Run: headless pygame with SDL's dummy video driver; simulated clock (each Clock.tick advances the game by its frame time, no real sleeping); random seed 0; keys injected as events and as key.get_pressed() state; no mouse input.
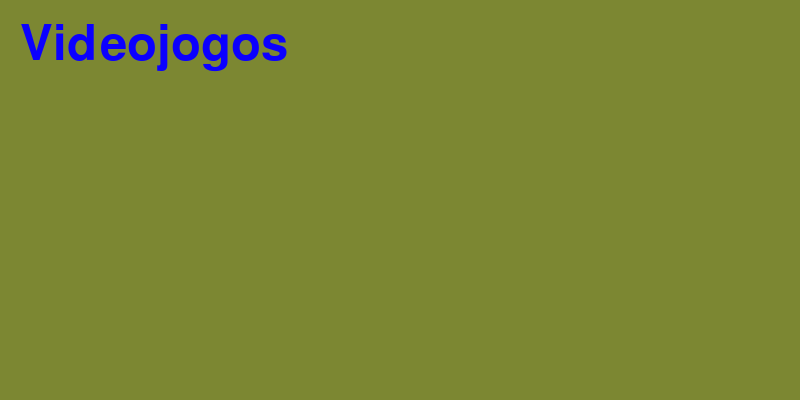
Frame 1 of 4 · flips 1–60 · no input
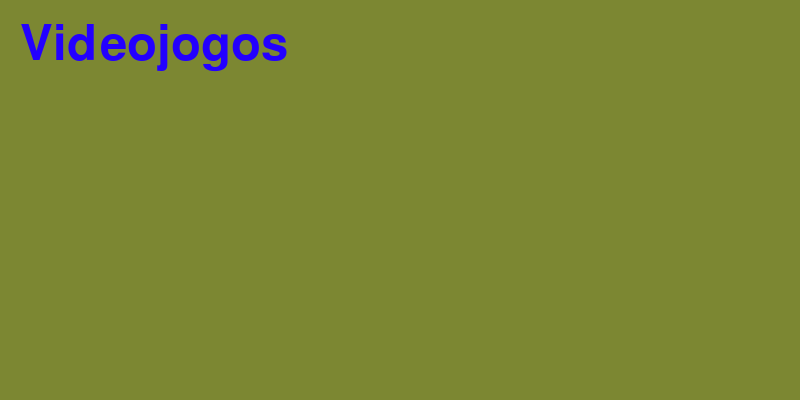
Frame 2 of 4 · flips 61–180 · tapped SPACE, RETURN · held RIGHT (→), D
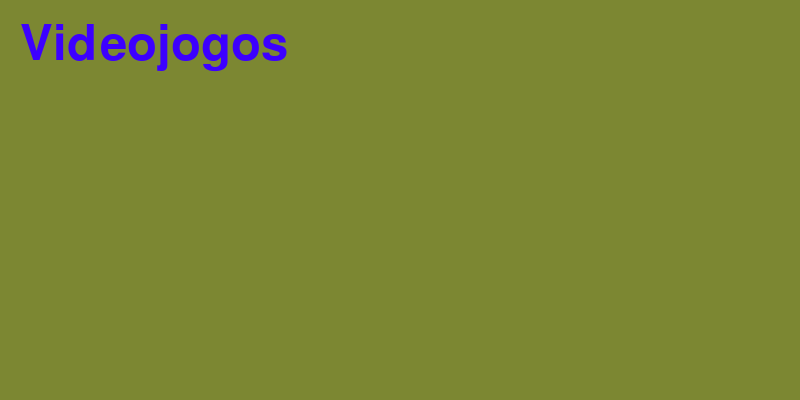
Frame 3 of 4 · flips 181–300 · held DOWN (↓), S
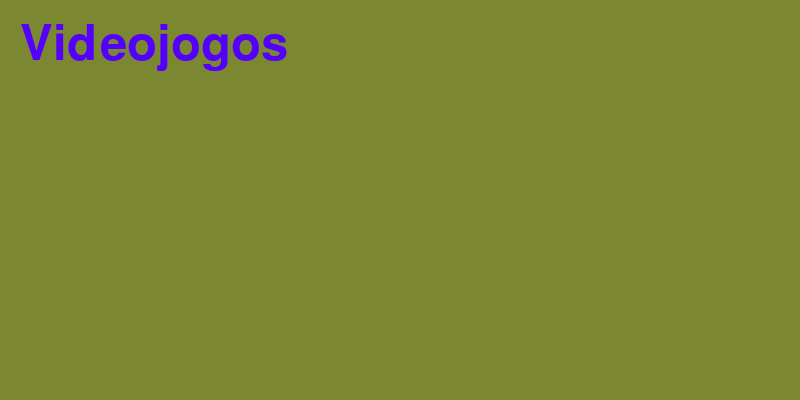
Frame 4 of 4 · flips 301–420 · held LEFT (←), A, UP (↑), W

The pygame program that drew these frames:

import pygame

r = 0
g = 0
b = 255

def main():
    
    global r
    global g
    global b
    
    pygame.init()

    # screen size variables
    SCREEN_WIDTH = 800
    SCREEN_HEIGHT = 400

    # Screen
    screen = pygame.display.set_mode((SCREEN_WIDTH, SCREEN_HEIGHT))
    run = True

    # Game loop
    while run:
        
        # Loop for handling game exit
        for event in pygame.event.get():
            if event.type == pygame.QUIT:
                run = False
                
                
        # screen
    
        screen.fill((124,135,50))
        
        if r < 254:
            r += 0.2
        
            
        else:
            r = 0
        
        font= pygame.font.SysFont(None, 72)
        img = font.render("Videojogos", True, (r,g,b))
        screen.blit(img, (20, 20))
            
        # updates screen   
        pygame.display.update()
        
        
    # Quit method is out of the loop since run = False   
    pygame.quit()
    
main()
